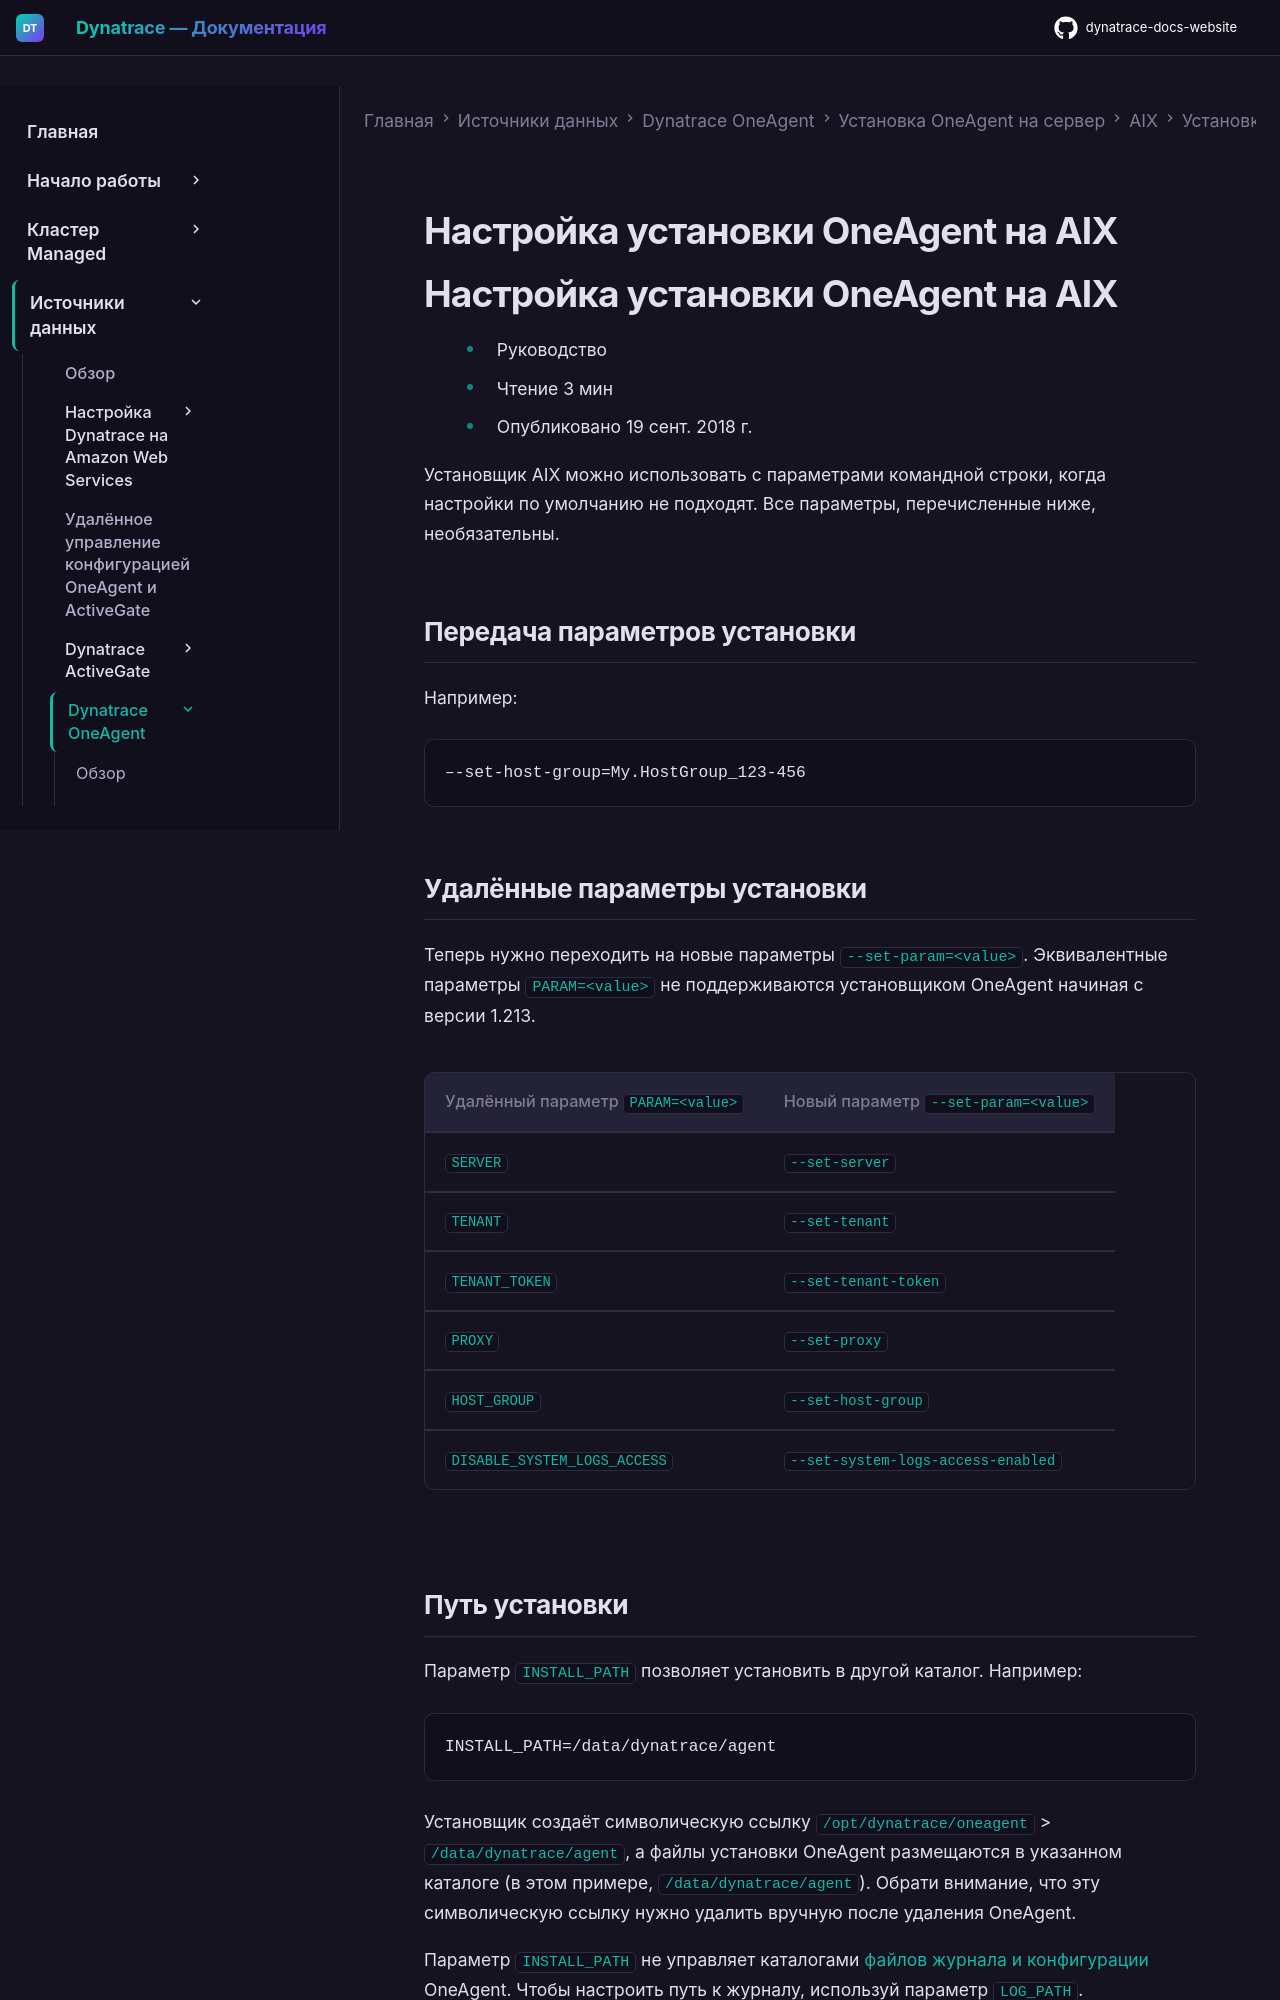

repository: Yerkebulan-Ardabayev/dynatrace-docs-website · page: managed-ru/ingest-from/dynatrace-oneagent/installation-and-operation/aix/installation/customize-oneagent-installation-on-aix/index.html · generator: mkdocs

---
title: Настройка установки OneAgent на AIX
source: https://docs.dynatrace.com/managed/ingest-from/dynatrace-oneagent/installation-and-operation/aix/installation/customize-oneagent-installation-on-aix
---

# Настройка установки OneAgent на AIX

# Настройка установки OneAgent на AIX

* Руководство
* Чтение 3 мин
* Опубликовано 19 сент. 2018 г.

Установщик AIX можно использовать с параметрами командной строки, когда настройки по умолчанию не подходят. Все параметры, перечисленные ниже, необязательны.

## Передача параметров установки

Например:

```
–-set-host-group=My.HostGroup_123-456
```

## Удалённые параметры установки

Теперь нужно переходить на новые параметры `--set-param=<value>`. Эквивалентные параметры `PARAM=<value>` не поддерживаются установщиком OneAgent начиная с версии 1.213.

| Удалённый параметр `PARAM=<value>` | Новый параметр `--set-param=<value>` |
| --- | --- |
| `SERVER` | `--set-server` |
| `TENANT` | `--set-tenant` |
| `TENANT_TOKEN` | `--set-tenant-token` |
| `PROXY` | `--set-proxy` |
| `HOST_GROUP` | `--set-host-group` |
| `DISABLE_SYSTEM_LOGS_ACCESS` | `--set-system-logs-access-enabled` |

## Путь установки

Параметр `INSTALL_PATH` позволяет установить в другой каталог. Например:

```
INSTALL_PATH=/data/dynatrace/agent
```

Установщик создаёт символическую ссылку `/opt/dynatrace/oneagent` > `/data/dynatrace/agent`, а файлы установки OneAgent размещаются в указанном каталоге (в этом примере, `/data/dynatrace/agent`). Обрати внимание, что эту символическую ссылку нужно удалить вручную после удаления OneAgent.

Параметр `INSTALL_PATH` не управляет каталогами [файлов журнала и конфигурации](/managed/ingest-from/dynatrace-oneagent/installation-and-operation/aix/installation/disk-space-requirements-for-oneagent-installation-and-update-on-aix "Узнай, какие требования к дисковому пространству предъявляются при установке OneAgent на AIX.") OneAgent. Чтобы настроить путь к журналу, используй параметр [`LOG_PATH`](/managed/ingest-from/dynatrace-oneagent/installation-and-operation/aix/installation/customize-oneagent-installation-on-aix#log-path "Узнай, как использовать установщик AIX с параметрами командной строки.").

### Требования к пользовательскому каталогу

Убедись, что путь к пользовательскому каталогу установки соответствует следующим требованиям:

* Каталог должен использоваться только для нужд OneAgent. Никакое другое ПО не должно иметь к нему доступа. Одна причина в безопасности, другая в автоматической очистке, которую периодически выполняет OneAgent и которая может удалить файлы, созданные другими приложениями.
* Нельзя использовать общий каталог или вкладывать друг в друга каталоги [установки](#installation-path), [хранения данных](#data-storage) и [журнала](#log-path).
* Значение должно быть абсолютным путём и не должно указывать на корневой каталог тома.

* Значение не должно быть уже существующей символической ссылкой.
* Значение не должно быть дочерним каталогом `/var/lib/dynatrace`.
